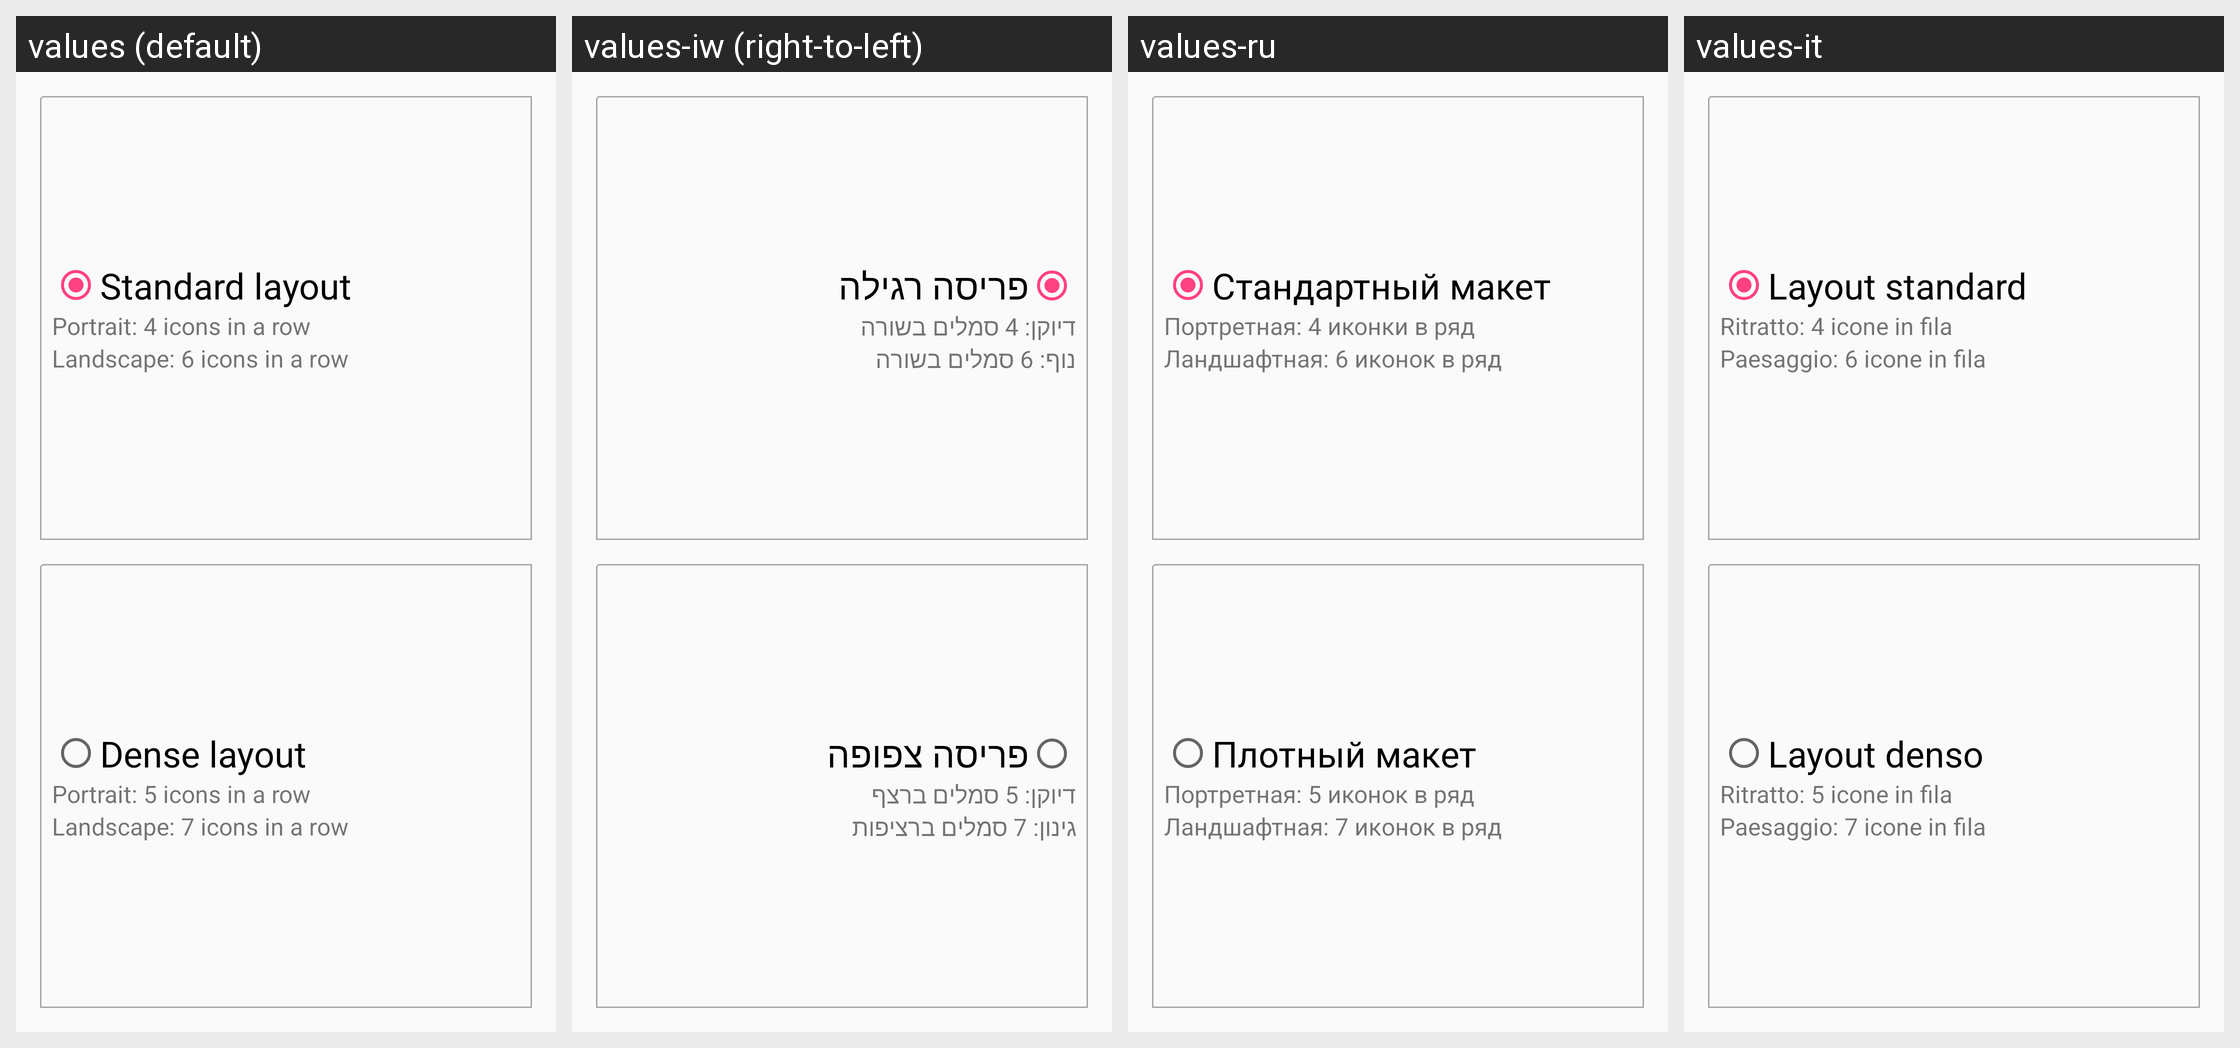

Here is an Android app screen in its default locale and in the app's own translations. Write out the translated-string differences for the strings that appear on this screen.
Android screen res/layout/fragment_layout.xml rendered under 4 locales, left to right: values (default), values-iw (right-to-left), values-ru, values-it. Device: Nexus 5 (rendered at 1080×1920; each locale shown at half size, 540×960, under a caption strip naming it); theme AppTheme.
Other locales in the repository, not shown: values-no, values-pl.
Strings drawn on this screen, with the default value and each locale's value (text and hints the layout hard-codes, and strings that could not be matched under every locale, appear in the picture but are not listed):

standard_layout
  values: Standard layout
  values-iw: פריסה רגילה
  values-ru: Стандартный макет
  values-it: Layout standard

standard_portrait
  values: Portrait: 4 icons in a row
  values-iw: דיוקן: 4 סמלים בשורה
  values-ru: Портретная: 4 иконки в ряд
  values-it: Ritratto: 4 icone in fila

standard_landscape
  values: Landscape: 6 icons in a row
  values-iw: נוף: 6 סמלים בשורה
  values-ru: Ландшафтная: 6 иконок в ряд
  values-it: Paesaggio: 6 icone in fila

dense_layout
  values: Dense layout
  values-iw: פריסה צפופה
  values-ru: Плотный макет
  values-it: Layout denso

dense_portrait
  values: Portrait: 5 icons in a row
  values-iw: דיוקן: 5 סמלים ברצף
  values-ru: Портретная: 5 иконок в ряд
  values-it: Ritratto: 5 icone in fila

dense_landscape
  values: Landscape: 7 icons in a row
  values-iw: גינון: 7 סמלים ברציפות
  values-ru: Ландшафтная: 7 иконок в ряд
  values-it: Paesaggio: 7 icone in fila
